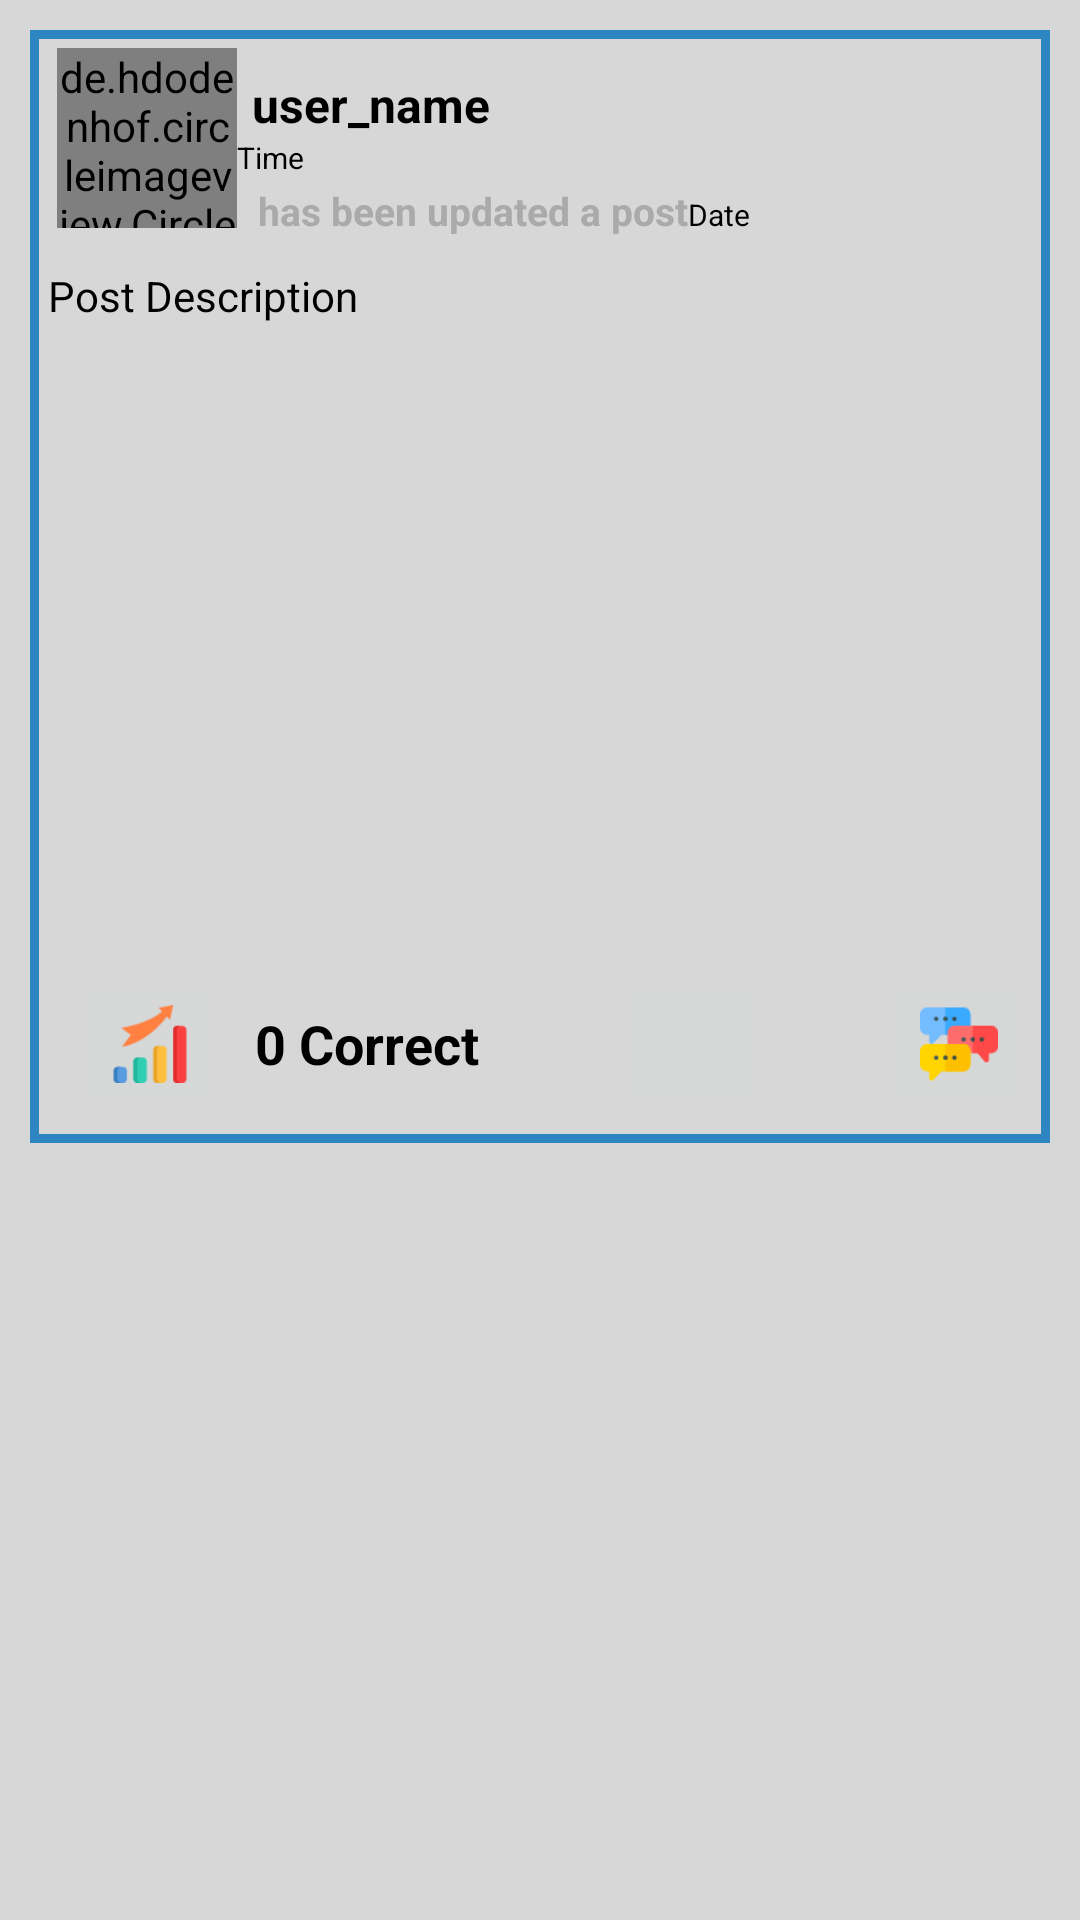

Layout XML and referenced resources for this Android screen:
<!-- AndroidManifest.xml: application theme AppTheme -->
<!-- res/layout/all_post_layput.xml -->
<?xml version="1.0" encoding="utf-8"?>
<RelativeLayout xmlns:android="http://schemas.android.com/apk/res/android"
    android:layout_width="match_parent"
    android:background="@color/mainBackground"
    android:layout_height="wrap_content">

    <LinearLayout
        android:layout_width="match_parent"
        android:layout_height="wrap_content"
        android:orientation="vertical"
        android:layout_marginBottom="4dp"
        android:layout_marginLeft="10dp"
        android:layout_marginRight="10dp"
        android:background="@drawable/post_border"
        android:layout_marginTop="10dp">
        <LinearLayout
            android:layout_width="match_parent"
            android:layout_height="wrap_content"
            android:layout_marginTop="1dp"
            android:padding="5dp"
            android:orientation="horizontal">

            <de.hdodenhof.circleimageview.CircleImageView
                android:id="@+id/post_profile_image"
                android:layout_width="60dp"
                android:layout_height="60dp"
                android:src="@drawable/profile"
                android:scaleType="centerCrop"
                android:layout_marginLeft="4dp" />
            <LinearLayout
                android:layout_width="match_parent"
                android:layout_height="wrap_content"
                android:orientation="vertical">

                <TextView
                    android:id="@+id/post_user_name"
                    android:layout_width="match_parent"
                    android:layout_height="wrap_content"
                    android:text="user_name"
                    android:layout_marginLeft="5dp"
                    android:layout_marginTop="8dp"
                    android:textAlignment="textStart"
                    android:textSize="16sp"
                    android:textStyle="bold"
                    android:textColor="@android:color/black"/>
                <TextView
                    android:id="@+id/post_time"
                    android:layout_width="wrap_content"
                    android:layout_height="wrap_content"
                    android:text="Time"
                    android:textColor="@android:color/black"
                    android:textSize="10sp" />
                <LinearLayout
                    android:layout_width="match_parent"
                    android:layout_height="wrap_content"
                    android:orientation="horizontal"
                    android:layout_marginLeft="5dp"
                    android:padding="2dp">
                    <TextView
                        android:id="@+id/text"
                        android:layout_width="wrap_content"
                        android:layout_height="wrap_content"
                        android:text="has been updated a post"
                        android:textColor="@android:color/darker_gray"
                        android:textSize="13sp"
                        android:textStyle="bold"/>
                    <TextView
                        android:id="@+id/post_date"
                        android:layout_width="wrap_content"
                        android:layout_height="wrap_content"
                        android:text="Date"
                        android:textColor="@android:color/black"
                        android:textSize="10sp" />


                </LinearLayout>

            </LinearLayout>

        </LinearLayout>

        <TextView
            android:id="@+id/post_description"
            android:layout_width="match_parent"
            android:layout_height="match_parent"
            android:text="Post Description"
            android:layout_marginLeft="3dp"
            android:layout_marginRight="3dp"
            android:padding="3dp"
            android:textSize="14sp"
            android:textColor="@android:color/black"/>
        <ImageView
            android:id="@+id/post_image"
            android:layout_width="match_parent"
            android:layout_height="200dp"
            android:layout_margin="3dp"
            android:adjustViewBounds="true"
            android:scaleType="centerCrop"/>
        <LinearLayout
            android:layout_width="match_parent"
            android:layout_height="wrap_content"
            android:background="@color/mainBackground"
            android:layout_marginLeft="10dp"
            android:layout_marginRight="10dp"
            android:gravity="center_vertical"
            android:layout_marginBottom="10dp"

            android:orientation="horizontal">
            <ImageButton
                android:layout_marginTop="4dp"
                android:id="@+id/like_button"
                android:scaleType="fitCenter"
                android:layout_width="50dp"
                android:layout_height="50dp"
                android:layout_marginLeft="5dp"
                android:src="@drawable/rising"/>
            <TextView
                android:id="@+id/display_no_of_likes"
                android:layout_width="wrap_content"
                android:layout_height="wrap_content"
                android:text="0 Correct"
                android:layout_marginRight="20dp"
                android:padding="10dp"
                android:layout_marginTop="4dp"
                android:textColor="@android:color/black"
                android:textSize="18sp"
                android:textStyle="bold"/>

            <ImageButton
                android:id="@+id/map_button"
                android:layout_width="50dp"
                android:layout_height="50dp"

                android:layout_marginTop="4dp"
                android:baselineAlignBottom="false"
                android:layout_marginLeft="15dp"
                android:scaleType="fitCenter"
                android:src="@drawable/location" />

            <ImageButton
                android:id="@+id/comment_button"
                android:layout_width="50dp"
                android:layout_height="50dp"
                android:src="@drawable/comments"

                android:layout_marginTop="4dp"
                android:scaleType="fitCenter"
                android:layout_marginLeft="40dp"
                android:layout_marginRight="5dp"

                android:baselineAlignBottom="false"/>



        </LinearLayout>

    </LinearLayout>


</RelativeLayout>
<!-- resources referenced by this layout -->
<resources>
  <color name="mainBackground">#D7D7D7</color>
  <!-- drawable comments: jpeg bitmap (drawable-v24, 1959 bytes) -->
  <!-- drawable post_border (drawable) -->
  <?xml version="1.0" encoding="utf-8"?>
  <shape xmlns:android="http://schemas.android.com/apk/res/android">
  
      <stroke
          android:width="3dp"
          android:color="@color/colorPrimaryDark"
          >
      </stroke>
  
  </shape>
  <!-- drawable rising: jpeg bitmap (drawable-v24, 2003 bytes) -->
  <style name="AppTheme" parent="Theme.AppCompat.Light.NoActionBar">
          
          <item name="colorPrimary">@color/colorPrimary</item>
          <item name="colorPrimaryDark">@color/Mate</item>
          <item name="colorAccent">@color/colorAccent</item>
      </style>
  <color name="colorPrimaryDark">#2E86C1</color>
  <color name="colorPrimary">#FFF15D54</color>
  <color name="Mate">#1F618D</color>
  <color name="colorAccent">#E8EDEE</color>
</resources>
